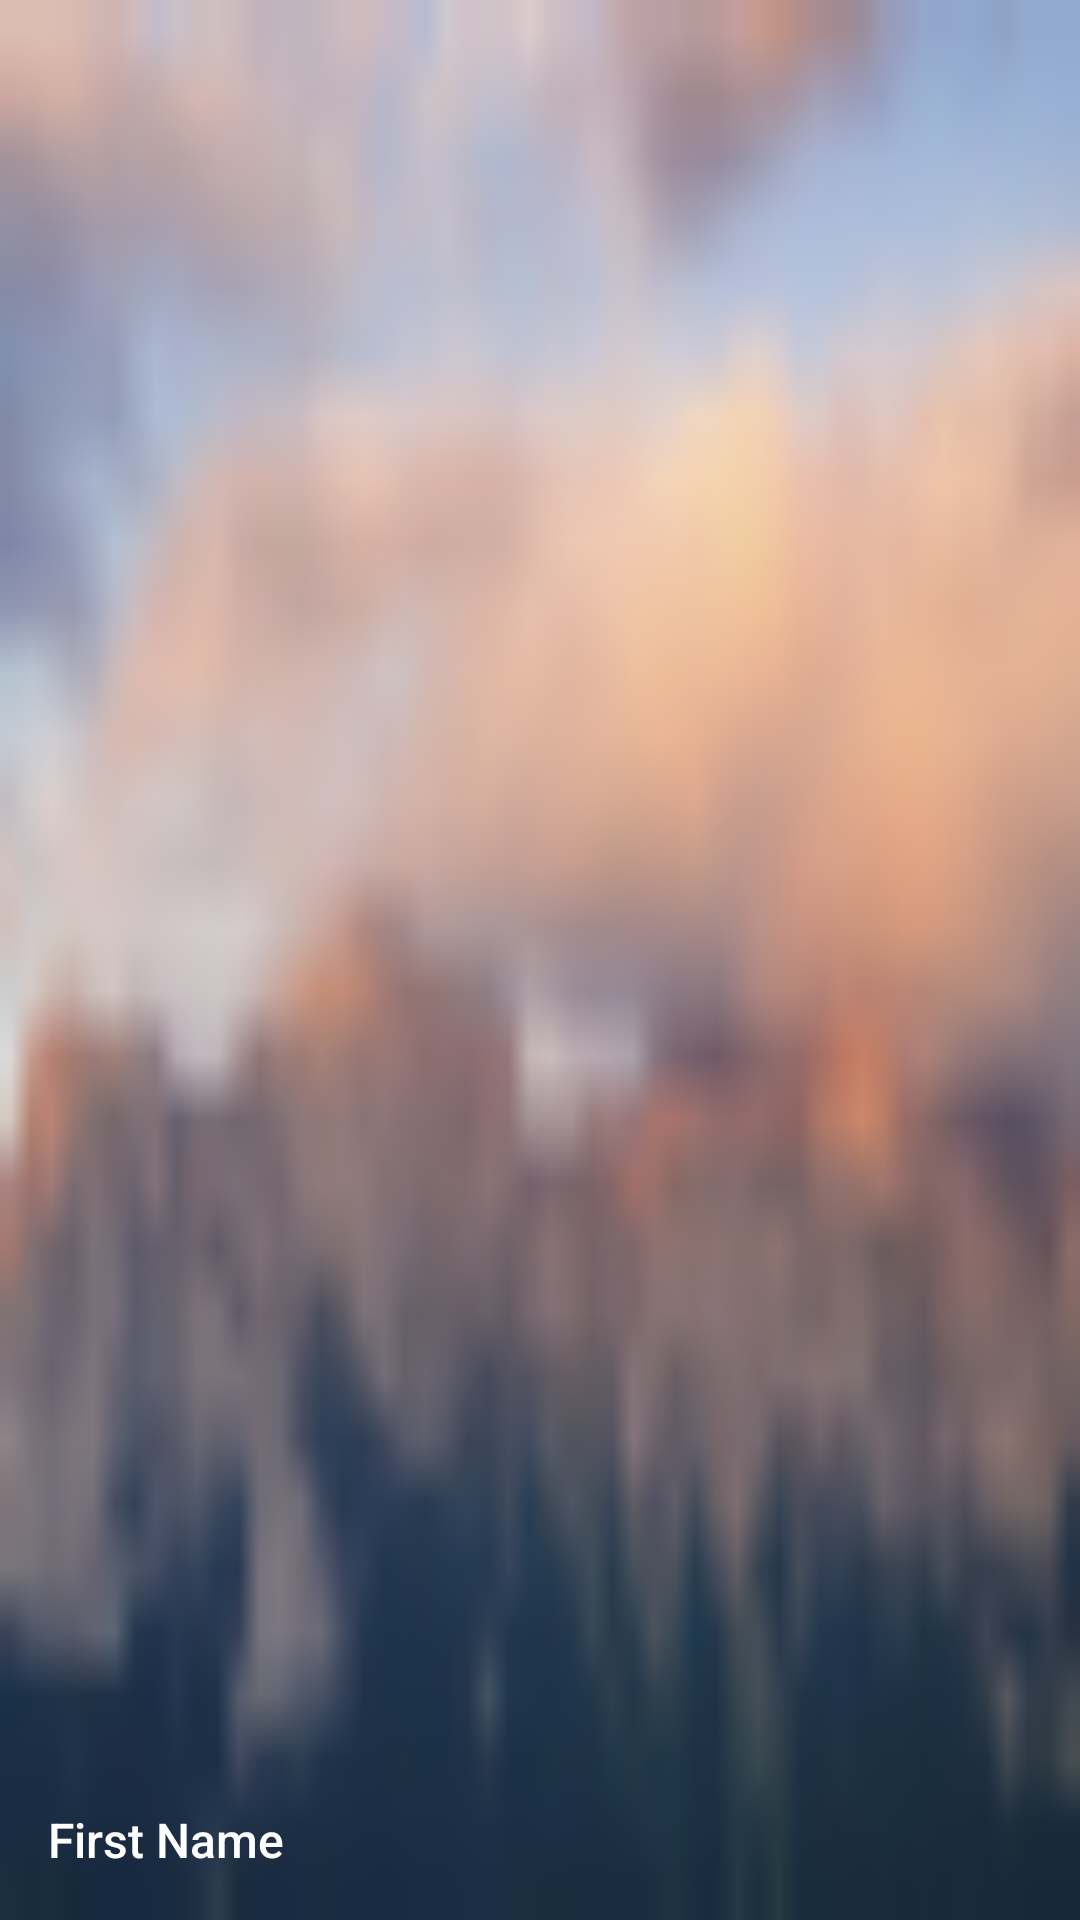

Reconstruct the res/layout file that produces this screen, plus the resources it refers to.
<!-- AndroidManifest.xml: application theme AppTheme -->
<!-- res/layout/drawer_header.xml -->
<?xml version="1.0" encoding="utf-8"?>
<RelativeLayout
    xmlns:android="http://schemas.android.com/apk/res/android"
    android:layout_width="match_parent"
    android:layout_height="@dimen/size_nav_header_160"
    android:background="@drawable/nav_header_bg"
    android:orientation="vertical"
    android:padding="@dimen/dim_material_16"
    android:theme="@style/ThemeOverlay.AppCompat.Dark">

    <ImageView
        android:id="@+id/user_avatar_iv"
        android:layout_width="@dimen/user_avatar_width"
        android:layout_height="@dimen/user_avatar_height"
        android:layout_alignParentLeft="true"
        android:layout_alignParentTop="true"/>

    <TextView
        android:layout_width="match_parent"
        android:layout_height="wrap_content"
        android:layout_alignParentBottom="true"
        android:fontFamily="@string/roboto_medium"
        android:text="@string/user_first_name"
        android:textColor="@android:color/white"
        android:textSize="@dimen/font_16"/>

</RelativeLayout>
<!-- resources referenced by this layout -->
<resources>
  <dimen name="dim_material_16">16dp</dimen>
  <dimen name="font_16">16sp</dimen>
  <dimen name="size_nav_header_160">160dp</dimen>
  <dimen name="user_avatar_height">60dp</dimen>
  <dimen name="user_avatar_width">60dp</dimen>
  <!-- drawable nav_header_bg: png bitmap (drawable, 4515 bytes) -->
  <string name="roboto_medium">sans-serif-medium</string>
  <string name="user_first_name">First Name</string>
  <style name="AppTheme" parent="Theme.AppCompat.Light.NoActionBar">
          
          <item name="colorPrimary">@color/colorPrimary</item>
          <item name="colorPrimaryDark">@color/colorPrimaryDark</item>
          <item name="colorAccent">@color/colorAccent</item>
          <item name="windowNoTitle">true</item>
          <item name="windowActionBar">false</item>
      </style>
  <!-- not gathered from this repository: default colours our renderer supplied (Android Studio template values) -->
  <color name="colorPrimary">#FF6200EE</color>
  <color name="colorPrimaryDark">#FF3700B3</color>
  <color name="colorAccent">#FF03DAC5</color>
</resources>
